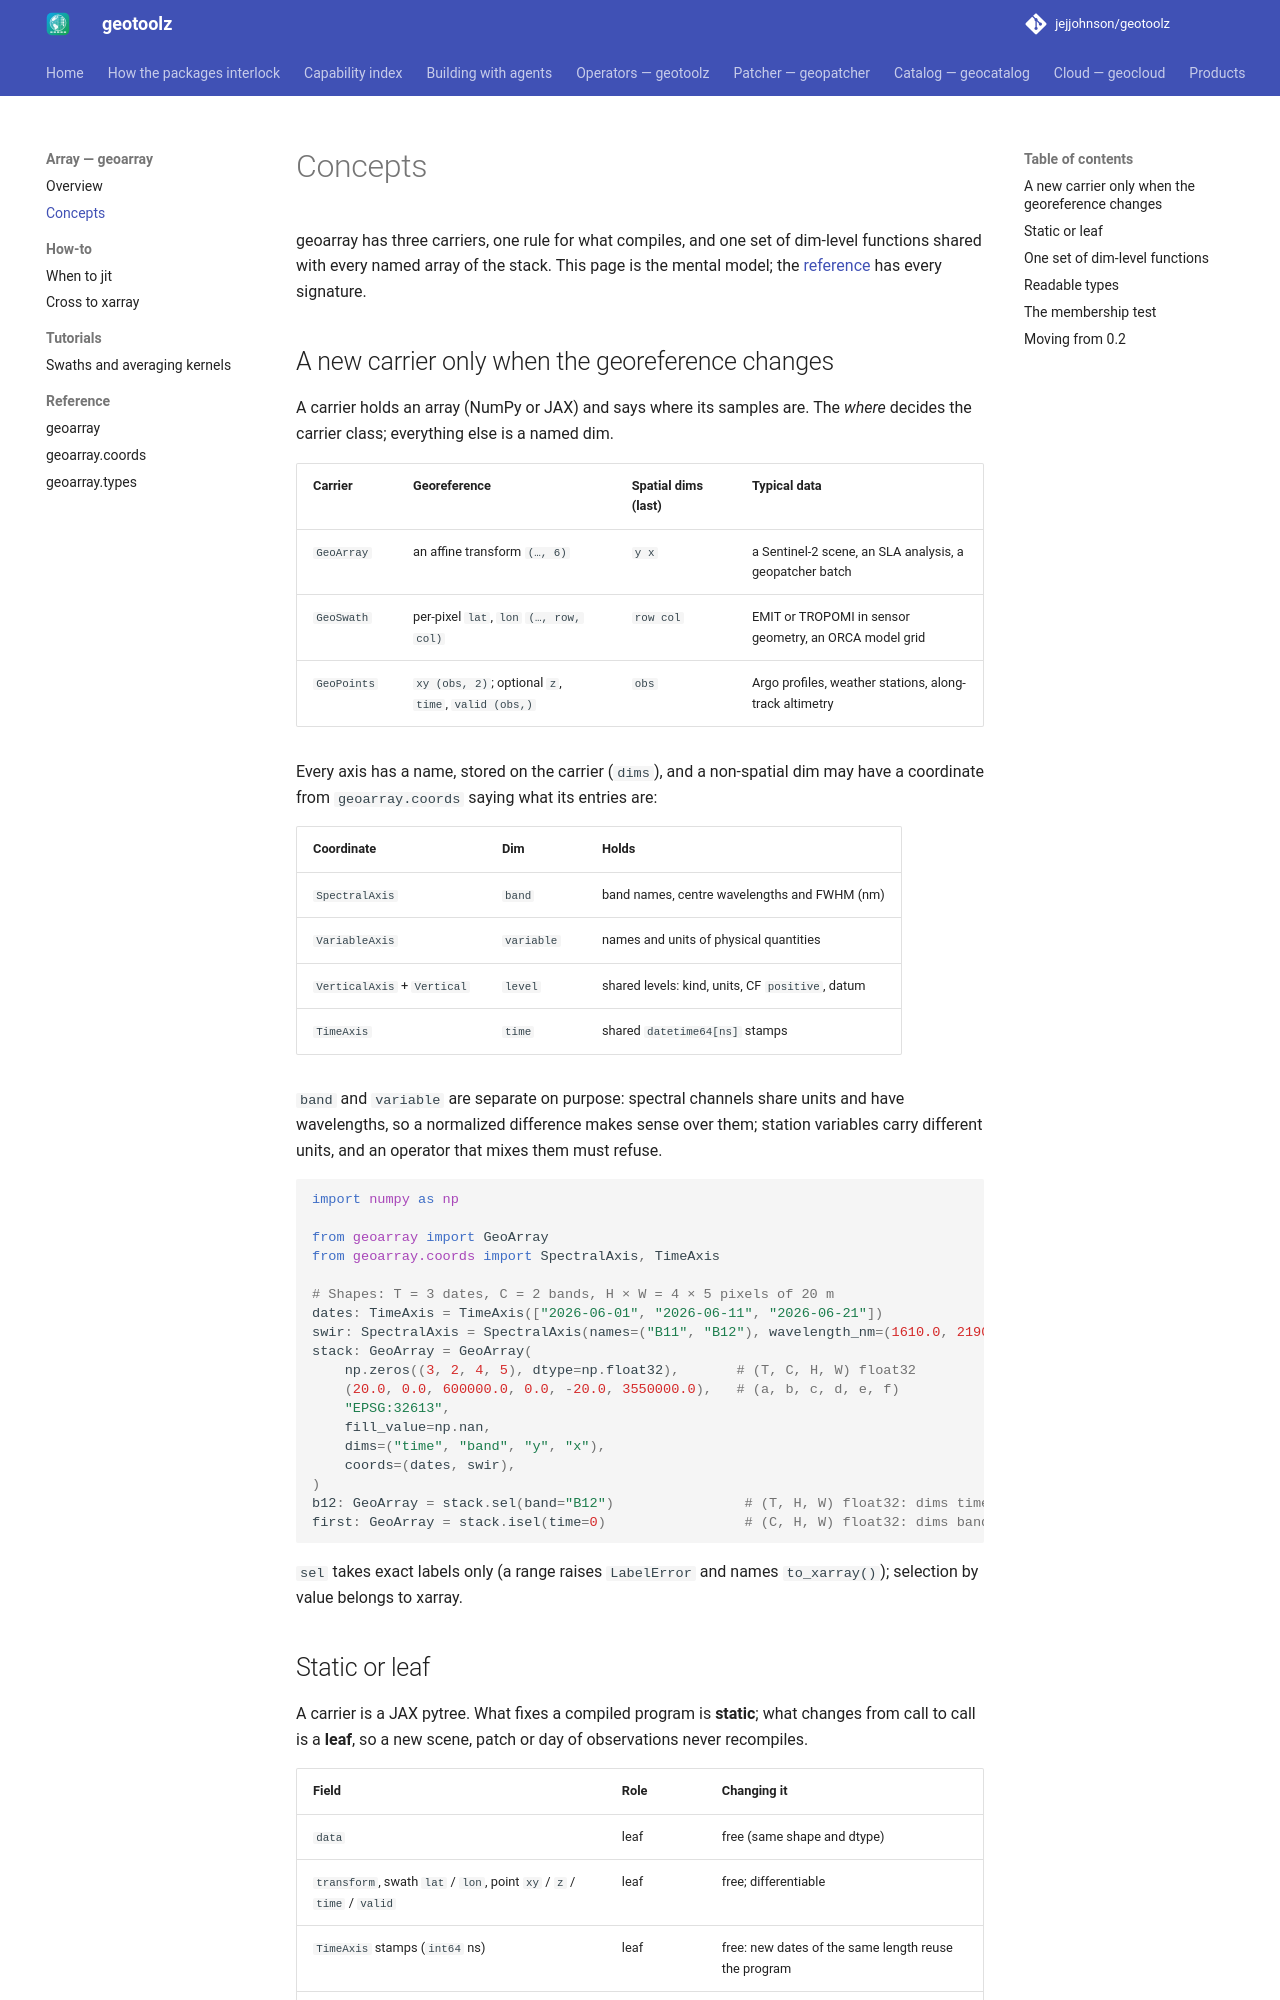

repository: jejjohnson/geotoolz · page: array/concepts/index.html · generator: mkdocs

# Concepts

geoarray has three carriers, one rule for what compiles, and one set of
dim-level functions shared with every named array of the stack. This page
is the mental model; the [reference](api.md) has every signature.

## A new carrier only when the georeference changes

A carrier holds an array (NumPy or JAX) and says where its samples are.
The *where* decides the carrier class; everything else is a named dim.

| Carrier | Georeference | Spatial dims (last) | Typical data |
| --- | --- | --- | --- |
| `GeoArray` | an affine transform `(…, 6)` | `y x` | a Sentinel-2 scene, an SLA analysis, a geopatcher batch |
| `GeoSwath` | per-pixel `lat`, `lon` `(…, row, col)` | `row col` | EMIT or TROPOMI in sensor geometry, an ORCA model grid |
| `GeoPoints` | `xy (obs, 2)`; optional `z`, `time`, `valid (obs,)` | `obs` | Argo profiles, weather stations, along-track altimetry |

Every axis has a name, stored on the carrier (`dims`), and a non-spatial
dim may have a coordinate from `geoarray.coords` saying what its entries
are:

| Coordinate | Dim | Holds |
| --- | --- | --- |
| `SpectralAxis` | `band` | band names, centre wavelengths and FWHM (nm) |
| `VariableAxis` | `variable` | names and units of physical quantities |
| `VerticalAxis` + `Vertical` | `level` | shared levels: kind, units, CF `positive`, datum |
| `TimeAxis` | `time` | shared `datetime64[ns]` stamps |

`band` and `variable` are separate on purpose: spectral channels share units
and have wavelengths, so a normalized difference makes sense over them;
station variables carry different units, and an operator that mixes them
must refuse.

```python
import numpy as np

from geoarray import GeoArray
from geoarray.coords import SpectralAxis, TimeAxis

# Shapes: T = 3 dates, C = 2 bands, H × W = 4 × 5 pixels of 20 m
dates: TimeAxis = TimeAxis(["2026-06-01", "2026-06-11", "2026-06-21"])
swir: SpectralAxis = SpectralAxis(names=("B11", "B12"), wavelength_nm=(1610.0, 2190.0))
stack: GeoArray = GeoArray(
    np.zeros((3, 2, 4, 5), dtype=np.float32),       # (T, C, H, W) float32
    (20.0, 0.0, 600000.0, 0.0, -20.0, 3550000.0),   # (a, b, c, d, e, f)
    "EPSG:32613",
    fill_value=np.nan,
    dims=("time", "band", "y", "x"),
    coords=(dates, swir),
)
b12: GeoArray = stack.sel(band="B12")                # (T, H, W) float32: dims time y x
first: GeoArray = stack.isel(time=0)                 # (C, H, W) float32: dims band y x
```

`sel` takes exact labels only (a range raises `LabelError` and names
`to_xarray()`); selection by value belongs to xarray.
